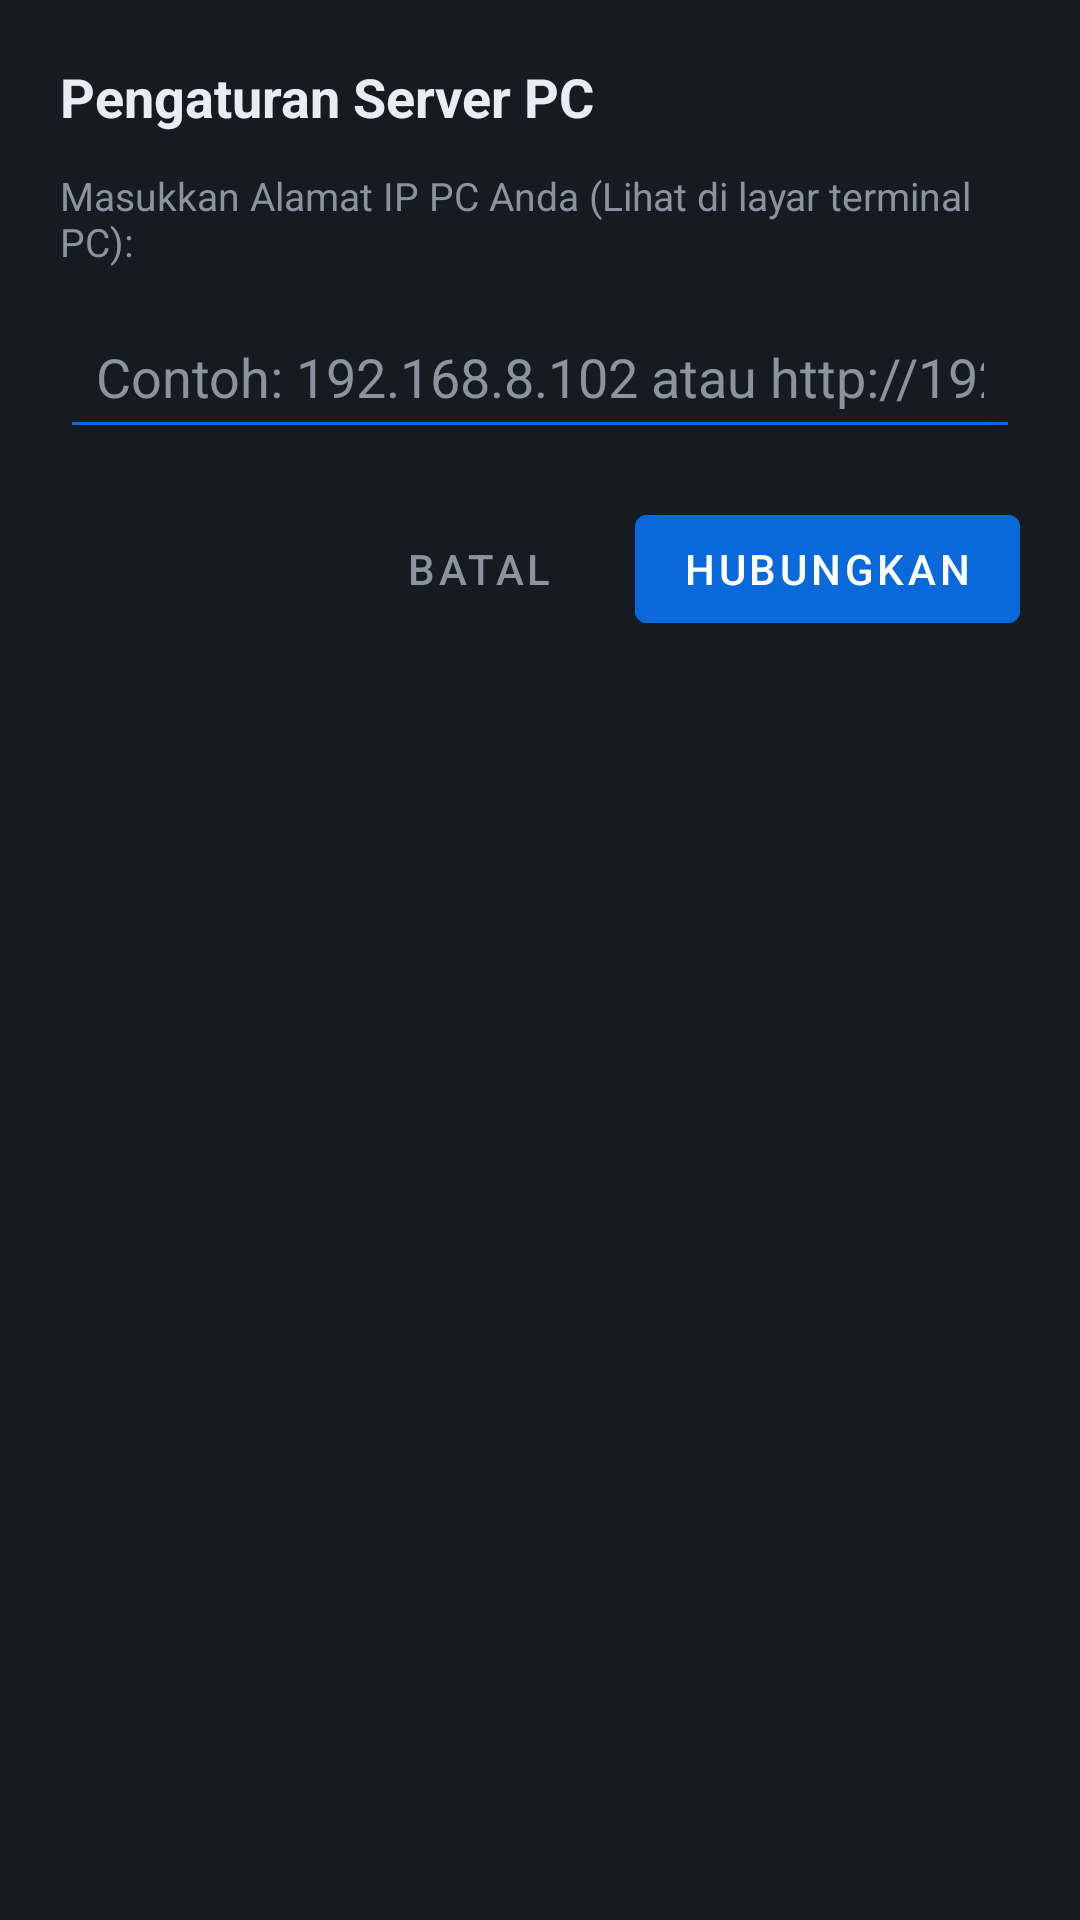

This screen was rendered from an Android layout file. Write that file and the resources it references.
<!-- AndroidManifest.xml: application theme Theme.DigiSmartDeck -->
<!-- res/layout/dialog_server_config.xml -->
<?xml version="1.0" encoding="utf-8"?>
<LinearLayout xmlns:android="http://schemas.android.com/apk/res/android"
    android:layout_width="match_parent"
    android:layout_height="wrap_content"
    android:orientation="vertical"
    android:background="@color/surface_dark"
    android:padding="20dp">

    <TextView
        android:layout_width="match_parent"
        android:layout_height="wrap_content"
        android:text="@string/dialog_title"
        android:textColor="@color/text_main"
        android:textSize="18sp"
        android:textStyle="bold"
        android:layout_marginBottom="12dp" />

    <TextView
        android:layout_width="match_parent"
        android:layout_height="wrap_content"
        android:text="@string/enter_server_ip"
        android:textColor="@color/text_muted"
        android:textSize="13sp"
        android:layout_marginBottom="12dp" />

    <EditText
        android:id="@+id/etServerUrl"
        android:layout_width="match_parent"
        android:layout_height="wrap_content"
        android:hint="@string/server_url_hint"
        android:textColor="@color/text_main"
        android:textColorHint="@color/text_muted"
        android:backgroundTint="@color/primary"
        android:inputType="textUri"
        android:singleLine="true"
        android:padding="12dp"
        android:layout_marginBottom="16dp" />

    <LinearLayout
        android:layout_width="match_parent"
        android:layout_height="wrap_content"
        android:gravity="end"
        android:orientation="horizontal">

        <Button
            android:id="@+id/btnCancel"
            android:layout_width="wrap_content"
            android:layout_height="wrap_content"
            android:text="@string/cancel"
            android:textColor="@color/text_muted"
            style="@style/Widget.MaterialComponents.Button.TextButton"
            android:layout_marginEnd="8dp" />

        <Button
            android:id="@+id/btnConnect"
            android:layout_width="wrap_content"
            android:layout_height="wrap_content"
            android:text="@string/connect"
            android:backgroundTint="@color/primary"
            android:textColor="#ffffff" />
    </LinearLayout>

</LinearLayout>
<!-- resources referenced by this layout -->
<resources>
  <color name="primary">#0969da</color>
  <color name="surface_dark">#161b22</color>
  <color name="text_main">#e6edf3</color>
  <color name="text_muted">#8b949e</color>
  <string name="cancel">Batal</string>
  <string name="connect">Hubungkan</string>
  <string name="dialog_title">Pengaturan Server PC</string>
  <string name="enter_server_ip">Masukkan Alamat IP PC Anda (Lihat di layar terminal PC):</string>
  <string name="server_url_hint">Contoh: 192.168.8.102 atau http://192.168.8.102:8080</string>
  <style name="Theme.DigiSmartDeck" parent="Theme.MaterialComponents.DayNight.NoActionBar">
          <item name="colorPrimary">@color/primary</item>
          <item name="colorPrimaryVariant">@color/primary_dark</item>
          <item name="colorOnPrimary">#ffffff</item>
          <item name="android:windowBackground">@color/background_dark</item>
          <item name="android:navigationBarColor">@color/background_dark</item>
          <item name="android:statusBarColor">@color/background_dark</item>
      </style>
  <color name="primary_dark">#054899</color>
  <color name="background_dark">#0d1117</color>
</resources>
